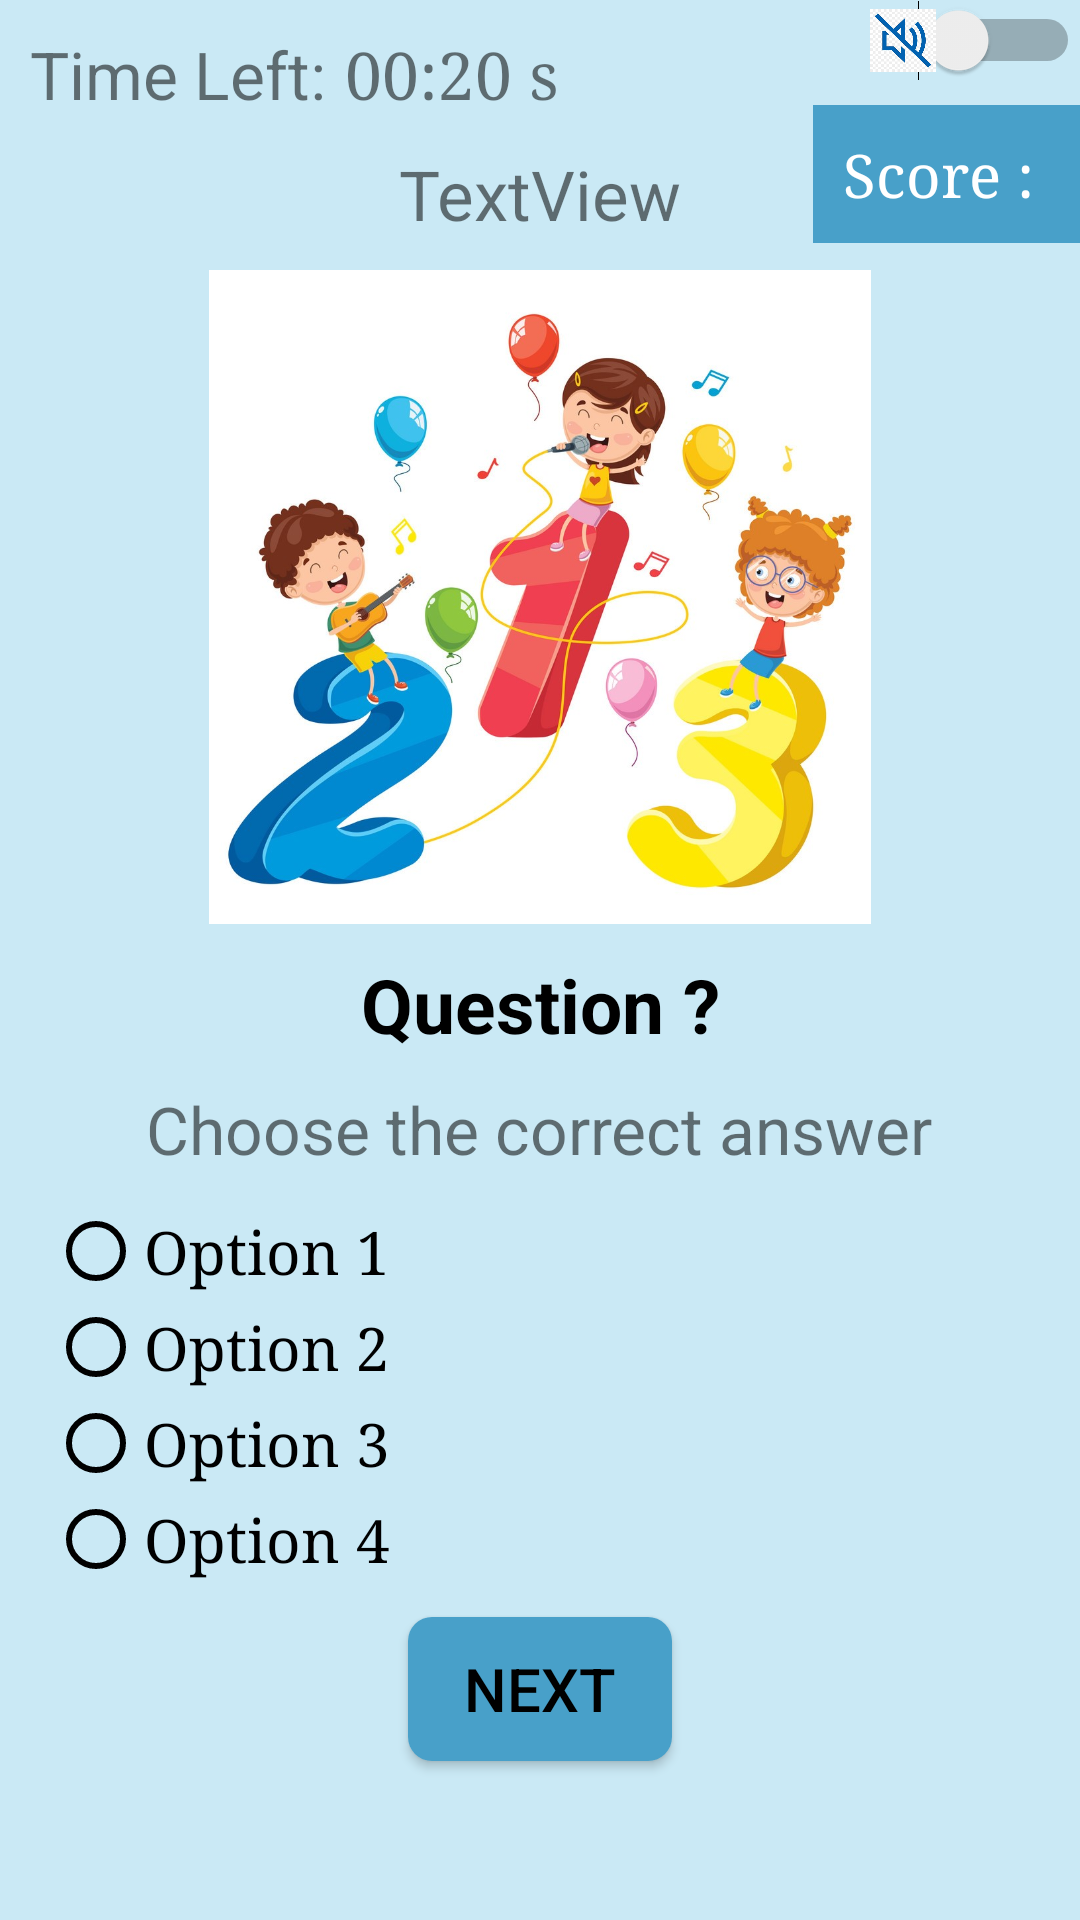

The Android layout XML behind this screen, and the referenced resources:
<!-- AndroidManifest.xml: application theme Theme.MathKingdomAdventure4 -->
<!-- res/layout/activity_level2.xml -->
<?xml version="1.0" encoding="utf-8"?>
<RelativeLayout xmlns:android="http://schemas.android.com/apk/res/android"
    xmlns:tools="http://schemas.android.com/tools"
    android:layout_width="match_parent"
    android:layout_height="match_parent"
    android:background="#CAE9F5"
    tools:context=".Level2">
    <Switch
        android:id="@+id/switchBtn"
        android:layout_width="wrap_content"
        android:layout_height="wrap_content"
        android:layout_alignParentEnd="true"/>

    <ImageView
        android:id="@+id/songOn"
        android:layout_width="22dp"
        android:layout_height="21dp"
        android:background="@drawable/img_10"
        android:layout_marginTop="3dp"
        android:layout_alignParentEnd="true"
        android:layout_marginEnd="48dp"
        android:visibility="invisible"/>

    <ImageView
        android:id="@+id/songOff"
        android:layout_width="22dp"
        android:layout_height="21dp"
        android:background="@drawable/img_13"
        android:layout_marginTop="3dp"
        android:layout_alignParentEnd="true"
        android:layout_marginEnd="48dp"
        />
    <TextView
        android:id="@+id/timer"
        android:layout_width="wrap_content"
        android:layout_height="wrap_content"
        android:layout_alignParentTop="true"
        android:layout_marginStart="105dp"
        android:layout_marginTop="0dp"
        android:padding="10dp"
        android:text="00:20 s"
        android:textSize="22dp"
        android:typeface="serif" />
    
    <TextView
        android:id="@+id/noLimitTime"
        android:layout_width="wrap_content"
        android:layout_height="wrap_content"
        android:text="Time Left:"
        android:textSize="22dp"
        android:layout_marginTop="10dp"
        android:layout_marginStart="10dp"/>

    
    <TextView
        android:id="@+id/questionNumber"
        android:layout_width="wrap_content"
        android:layout_height="wrap_content"
        android:text="TextView"
        android:layout_below="@+id/noLimitTime"
        android:layout_centerHorizontal="true"
        android:layout_marginTop="10dp"
        android:textSize="23dp"/>
    <TextView
        android:id="@+id/score"
        android:layout_width="wrap_content"
        android:layout_height="wrap_content"
        android:layout_alignParentTop="true"
        android:layout_alignParentEnd="true"
        android:layout_marginTop="35dp"
        android:background="#48A0C9"
        android:padding="10dp"
        android:text="Score : "
        android:typeface="serif"
        android:textColor="@color/white"
        android:textSize="20dp" />
    
    <ImageView
        android:id="@+id/imageView6"
        android:layout_width="388dp"
        android:layout_height="218dp"
        android:layout_below="@+id/questionNumber"
        android:layout_centerHorizontal="true"
        android:layout_marginTop="10dp"
        android:src="@drawable/img_8" />

    
    <TextView
        android:id="@+id/question"
        android:layout_width="match_parent"
        android:layout_height="wrap_content"
        android:layout_below="@+id/imageView6"
        android:layout_marginTop="10dp"
        android:layout_marginStart="16dp"
        android:layout_marginEnd="16dp"
        android:text="Question ?"
        android:textAlignment="center"
        android:textColor="@color/black"
        android:textSize="25dp"
        android:textStyle="bold" />

    
    <TextView
        android:id="@+id/textView10"
        android:layout_width="wrap_content"
        android:layout_height="wrap_content"
        android:layout_below="@+id/question"
        android:layout_centerHorizontal="true"
        android:layout_marginTop="10dp"
        android:text="Choose the correct answer"
        android:textSize="22sp" />

    
    <RadioGroup
        android:id="@+id/radioGroup"
        android:layout_width="match_parent"
        android:layout_height="wrap_content"
        android:layout_below="@+id/textView10"
        android:layout_marginTop="10dp"
        android:layout_marginStart="16dp"
        android:layout_marginEnd="16dp">

        
        <RadioButton
            android:id="@+id/rb1"
            android:layout_width="wrap_content"
            android:layout_height="wrap_content"
            android:text="Option 1"
            android:typeface="serif"
            android:textColor="@color/black"
            android:textSize="20sp"
            android:buttonTint="@color/black"/>

        <RadioButton
            android:id="@+id/rb2"
            android:layout_width="wrap_content"
            android:layout_height="wrap_content"
            android:text="Option 2"
            android:typeface="serif"
            android:textColor="@color/black"
            android:textSize="20sp"
            android:buttonTint="@color/black"/>

        <RadioButton
            android:id="@+id/rb3"
            android:layout_width="wrap_content"
            android:layout_height="wrap_content"
            android:text="Option 3"
            android:typeface="serif"
            android:textColor="@color/black"
            android:textSize="20sp"
            android:buttonTint="@color/black"/>

        <RadioButton
            android:id="@+id/rb4"
            android:layout_width="wrap_content"
            android:layout_height="wrap_content"
            android:text="Option 4"
            android:typeface="serif"
            android:textColor="@color/black"
            android:textSize="20sp"
            android:buttonTint="@color/black"/>
    </RadioGroup>

    
    <Button
        android:id="@+id/btnNext"
        android:layout_width="wrap_content"
        android:layout_height="wrap_content"
        android:layout_below="@+id/radioGroup"
        android:layout_centerHorizontal="true"
        android:layout_marginTop="10dp"
        android:text="Next"
        android:textSize="20sp"
        android:background="@drawable/button_background"
        android:textColor="@color/black" />

</RelativeLayout>
<!-- resources referenced by this layout -->
<resources>
  <!-- drawable button_background (drawable) -->
  <?xml version="1.0" encoding="utf-8"?>
  <shape xmlns:android="http://schemas.android.com/apk/res/android">
      <solid android:color="#48A0C9" />
      <corners android:radius="8dp" />
  </shape>
  <!-- drawable img_10: png bitmap (drawable, 196602 bytes) -->
  <!-- drawable img_13: png bitmap (drawable, 85623 bytes) -->
  <!-- drawable img_8: png bitmap (drawable, 671073 bytes) -->
  <style name="Theme.MathKingdomAdventure4" parent="Base.Theme.MathKingdomAdventure4" />
  <style name="Base.Theme.MathKingdomAdventure4" parent="Theme.AppCompat.Light.NoActionBar">
          
          
      </style>
  <!-- not gathered from this repository: default colours our renderer supplied (Android Studio template values) -->
  <color name="black">#FF000000</color>
  <color name="white">#FFFFFFFF</color>
</resources>
